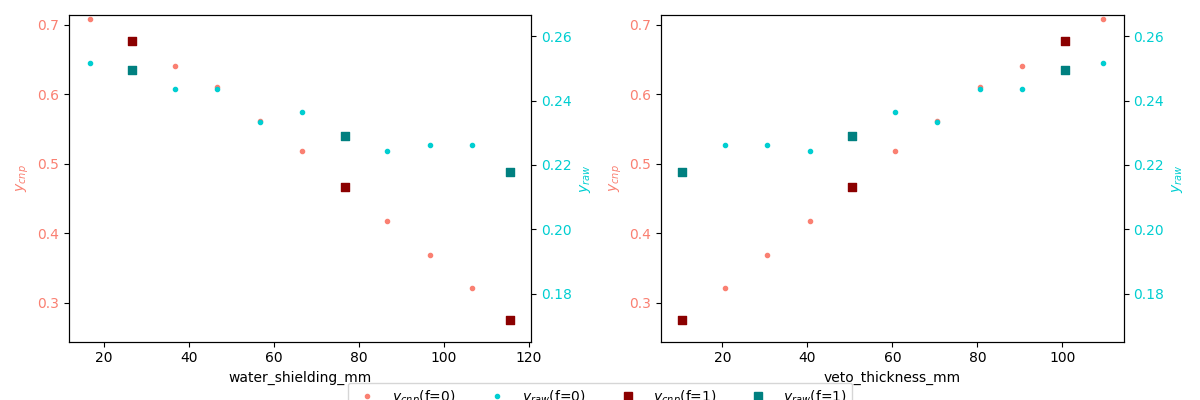

Values plotted in this chart, from the file beside it:
iteration, fidelity, n_samples, water_shielding_mm, veto_thickness_mm, y_cnp, y_cnp_err, y_raw, log_prop, bce
0.00000, 0.00000, 3000, 16.2, 110, 0.709, 0.01266, 0.2517, 0.9512, 1.09
0.00000, 0.00000, 3000, 16.2, 110, 0.709, 0.01266, 0.2517, 0.9512, 1.09
0.00000, 0.00000, 3000, 16.2, 110, 0.709, 0.01266, 0.2517, 0.9512, 1.09
0.00000, 0.00000, 3000, 16.2, 110, 0.709, 0.01266, 0.2517, 0.9512, 1.09
0.00000, 0.00000, 3000, 16.2, 110, 0.709, 0.01266, 0.2517, 0.9512, 1.09
0.00000, 0.00000, 3000, 16.2, 110, 0.709, 0.01266, 0.2517, 0.9512, 1.09
0.00000, 0.00000, 3000, 16.2, 110, 0.709, 0.01266, 0.2517, 0.9512, 1.09
0.00000, 0.00000, 3000, 16.2, 110, 0.709, 0.01266, 0.2517, 0.9512, 1.09
0.00000, 0.00000, 3000, 16.2, 110, 0.709, 0.01266, 0.2517, 0.9512, 1.09
0.00000, 0.00000, 3000, 16.2, 110, 0.709, 0.01266, 0.2517, 0.9512, 1.09
0.00000, 0.00000, 3000, 16.2, 110, 0.709, 0.01266, 0.2517, 0.9512, 1.09
0.00000, 0.00000, 3000, 16.2, 110, 0.709, 0.01266, 0.2517, 0.9512, 1.09
0.00000, 0.00000, 3000, 16.2, 110, 0.709, 0.01266, 0.2517, 0.9512, 1.09
0.00000, 0.00000, 3000, 16.2, 110, 0.709, 0.01266, 0.2517, 0.9512, 1.09
0.00000, 0.00000, 3000, 16.2, 110, 0.709, 0.01266, 0.2517, 0.9512, 1.09
0.00000, 0.00000, 3000, 16.2, 110, 0.709, 0.01266, 0.2517, 0.9512, 1.09
0.00000, 0.00000, 3000, 16.2, 110, 0.709, 0.01266, 0.2517, 0.9512, 1.09
0.00000, 0.00000, 3000, 16.2, 110, 0.709, 0.01266, 0.2517, 0.9512, 1.09
0.00000, 0.00000, 3000, 16.2, 110, 0.7107, 0.01266, 0.2587, 0.9475, 1.078
0.00000, 0.00000, 3000, 16.2, 110, 0.709, 0.01266, 0.2517, 0.9512, 1.09
0.00000, 0.00000, 3000, 16.2, 110, 0.709, 0.01266, 0.2517, 0.9512, 1.09
0.00000, 0.00000, 3000, 16.2, 110, 0.709, 0.01266, 0.2517, 0.9512, 1.09
0.00000, 0.00000, 3000, 16.2, 110, 0.709, 0.01266, 0.2517, 0.9512, 1.09
0.00000, 0.00000, 3000, 16.2, 110, 0.709, 0.01266, 0.2517, 0.9512, 1.09
0.00000, 0.00000, 3000, 16.2, 110, 0.709, 0.01266, 0.2517, 0.9512, 1.09
0.00000, 0.00000, 3000, 16.2, 110, 0.709, 0.01266, 0.2517, 0.9512, 1.09
0.00000, 0.00000, 3000, 16.2, 110, 0.709, 0.01266, 0.2517, 0.9512, 1.09
0.00000, 0.00000, 3000, 16.2, 110, 0.709, 0.01266, 0.2517, 0.9512, 1.09
0.00000, 0.00000, 3000, 16.2, 110, 0.709, 0.01266, 0.2517, 0.9512, 1.09
0.00000, 0.00000, 3000, 16.2, 110, 0.709, 0.01266, 0.2517, 0.9512, 1.09
0.00000, 0.00000, 3000, 16.2, 110, 0.709, 0.01266, 0.2517, 0.9512, 1.09
0.00000, 0.00000, 3000, 16.2, 110, 0.709, 0.01266, 0.2517, 0.9512, 1.09
0.00000, 0.00000, 3000, 16.2, 110, 0.709, 0.01266, 0.2517, 0.9512, 1.09
0.00000, 0.00000, 3000, 36.2, 90, 0.6492, 0.01266, 0.2653, 0.8766, 0.8737
0.00000, 0.00000, 3000, 36.2, 90, 0.6379, 0.01266, 0.2303, 0.8947, 0.916
0.00000, 0.00000, 3000, 36.2, 90, 0.6412, 0.01266, 0.2437, 0.8857, 0.8969
0.00000, 0.00000, 3000, 36.2, 90, 0.6492, 0.01266, 0.2653, 0.8766, 0.8737
0.00000, 0.00000, 3000, 36.2, 90, 0.6378, 0.01266, 0.251, 0.874, 0.8659
0.00000, 0.00000, 3000, 36.2, 90, 0.6412, 0.01266, 0.2437, 0.8857, 0.8969
0.00000, 0.00000, 3000, 36.2, 90, 0.6412, 0.01266, 0.2437, 0.8857, 0.8969
0.00000, 0.00000, 3000, 36.2, 90, 0.6412, 0.01266, 0.2437, 0.8857, 0.8969
0.00000, 0.00000, 3000, 36.2, 90, 0.6412, 0.01266, 0.2437, 0.8857, 0.8969
0.00000, 0.00000, 3000, 36.2, 90, 0.6379, 0.01266, 0.2303, 0.8947, 0.916
0.00000, 0.00000, 3000, 36.2, 90, 0.6412, 0.01266, 0.2437, 0.8857, 0.8969
0.00000, 0.00000, 3000, 36.2, 90, 0.6412, 0.01266, 0.2437, 0.8857, 0.8969
0.00000, 0.00000, 3000, 36.2, 90, 0.6412, 0.01266, 0.2437, 0.8857, 0.8969
0.00000, 0.00000, 3000, 36.2, 90, 0.6379, 0.01266, 0.2303, 0.8947, 0.916
0.00000, 0.00000, 3000, 36.2, 90, 0.6379, 0.01266, 0.2303, 0.8947, 0.916
0.00000, 0.00000, 3000, 36.2, 90, 0.6492, 0.01266, 0.2653, 0.8766, 0.8737
0.00000, 0.00000, 3000, 36.2, 90, 0.6492, 0.01266, 0.2653, 0.8766, 0.8737
0.00000, 0.00000, 3000, 36.2, 90, 0.6412, 0.01266, 0.2437, 0.8857, 0.8969
0.00000, 0.00000, 3000, 36.2, 90, 0.6492, 0.01266, 0.2653, 0.8766, 0.8737
0.00000, 0.00000, 3000, 36.2, 90, 0.6412, 0.01266, 0.2437, 0.8857, 0.8969
0.00000, 0.00000, 3000, 36.2, 90, 0.6379, 0.01266, 0.2303, 0.8947, 0.916
0.00000, 0.00000, 3000, 36.2, 90, 0.6412, 0.01266, 0.2437, 0.8857, 0.8969
0.00000, 0.00000, 3000, 36.2, 90, 0.6379, 0.01266, 0.2303, 0.8947, 0.916
0.00000, 0.00000, 3000, 36.2, 90, 0.6379, 0.01266, 0.2303, 0.8947, 0.916
0.00000, 0.00000, 3000, 36.2, 90, 0.6492, 0.01266, 0.2653, 0.8766, 0.8737
0.00000, 0.00000, 3000, 36.2, 90, 0.6492, 0.01266, 0.2653, 0.8766, 0.8737
0.00000, 0.00000, 3000, 36.2, 90, 0.6412, 0.01266, 0.2437, 0.8857, 0.8969
... 373 more rows
